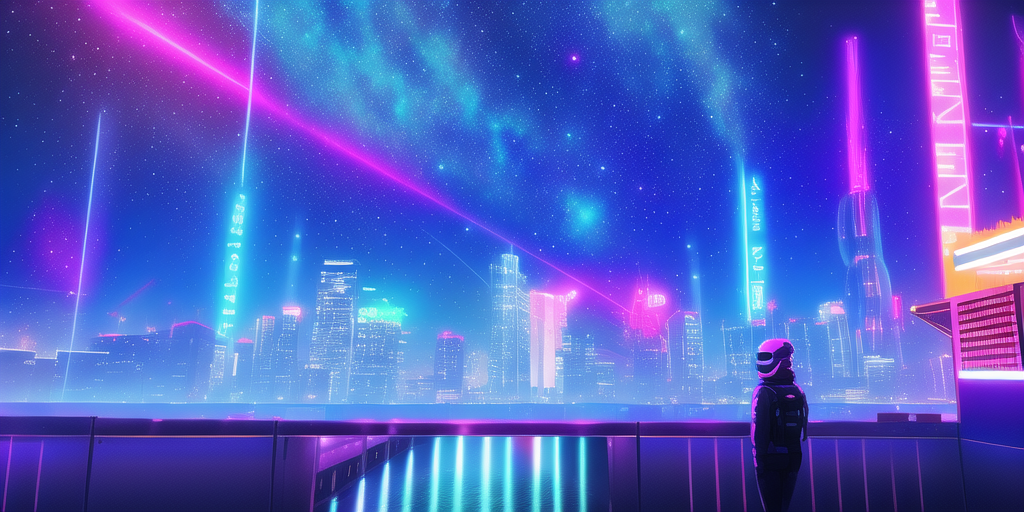
Generation parameters embedded in this image by NovelAI (PNG 'Description' and 'Comment' text chunks):
masterpiece, best quality,  neon lights, city, Anonymou,neon mask,Synthwave, net, galaxy, 
{"steps":28,"sampler":"k_euler_ancestral","seed":3079737002,"strength":0.69,"noise":0.667,"scale":11.0,"uc":"lowres, bad anatomy, bad hands, text, error, missing fingers, extra digit, fewer digits, cropped, worst quality, low quality, normal quality, jpeg artifacts, signature, watermark, username, blurry"}